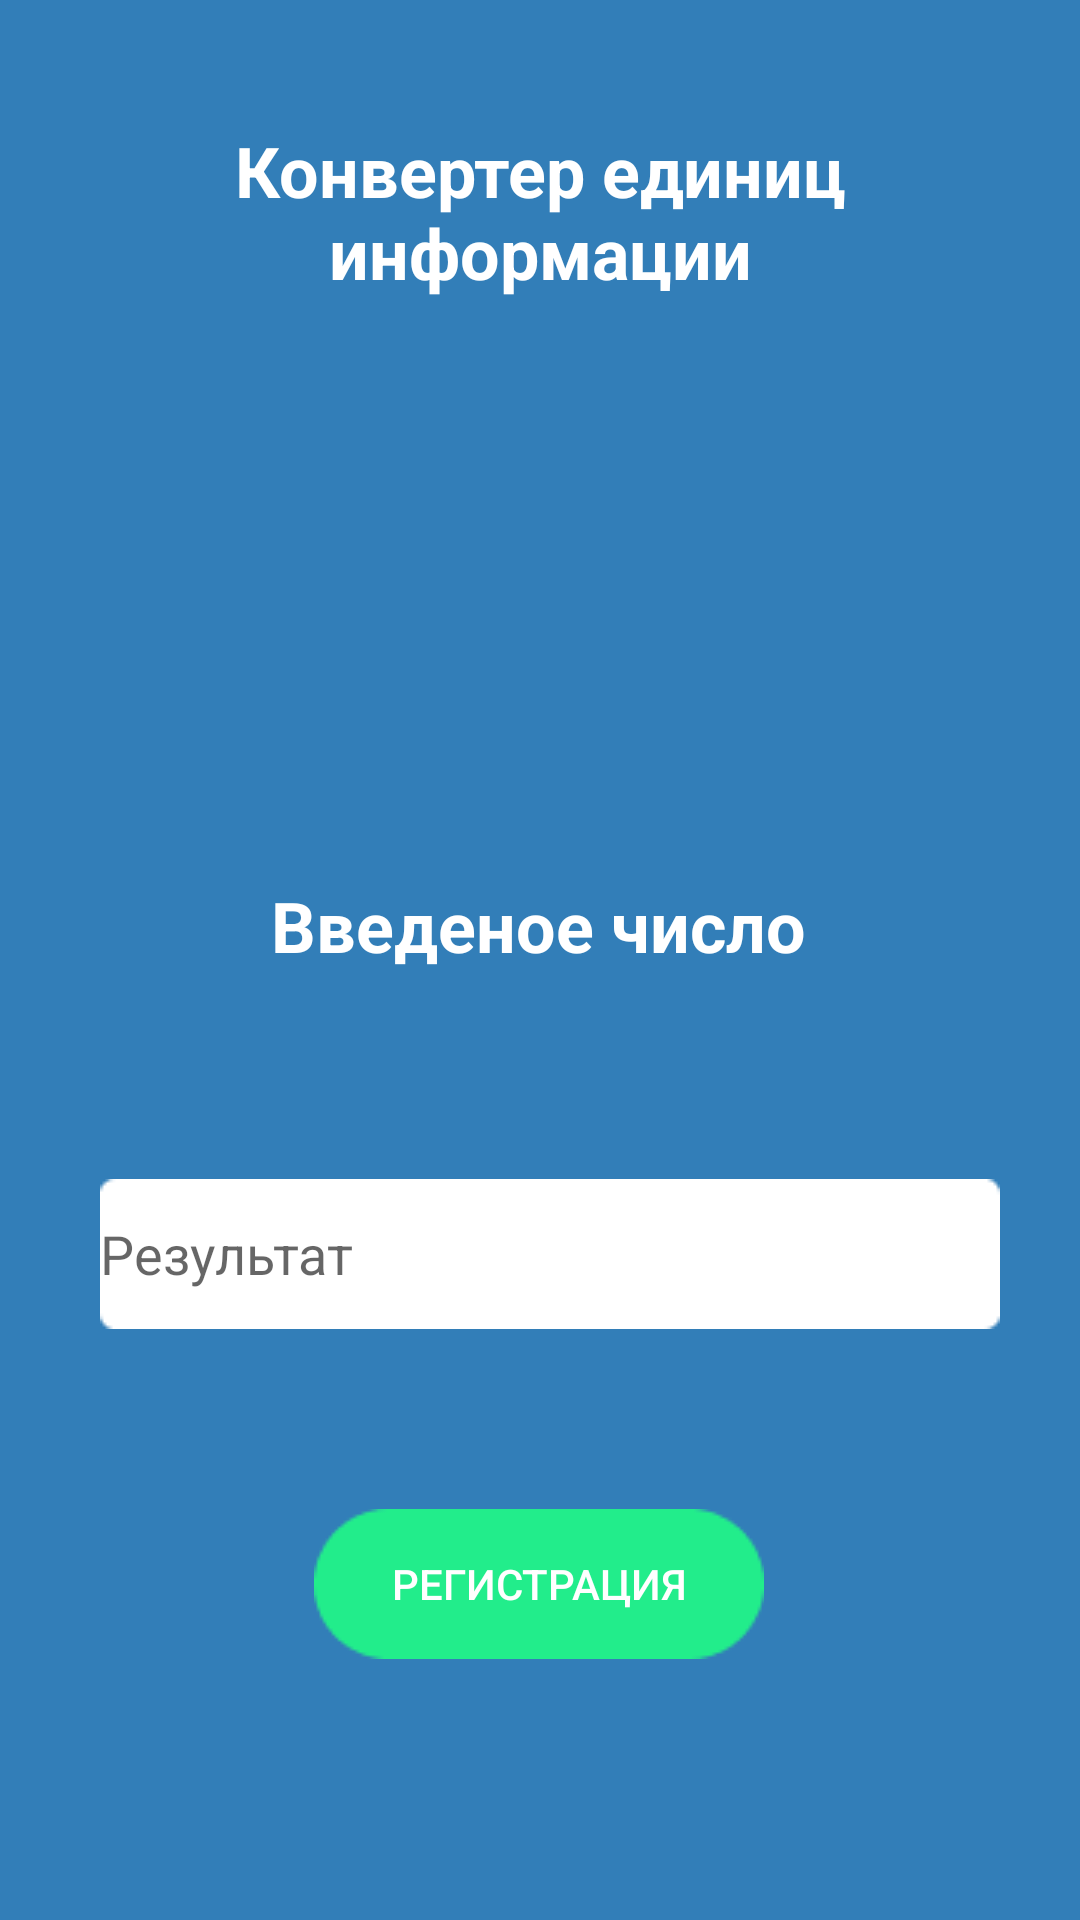

This screen was rendered from an Android layout file. Write that file and the resources it references.
<!-- AndroidManifest.xml: application theme Theme.TukanovaEA_02_02 -->
<!-- res/layout/activity_third.xml -->
<?xml version="1.0" encoding="utf-8"?>
<android.support.constraint.ConstraintLayout xmlns:android="http://schemas.android.com/apk/res/android"
    xmlns:app="http://schemas.android.com/apk/res-auto"
    xmlns:tools="http://schemas.android.com/tools"
    android:layout_width="match_parent"
    android:layout_height="match_parent"
    android:background="#327EB8"
    tools:context=".third">

    <TextView
        android:id="@+id/textView4"
        android:layout_width="287dp"
        android:layout_height="69dp"
        android:layout_marginTop="36dp"
        android:gravity="center"
        android:text="@string/Title"
        android:textColor="@color/white"
        android:textSize="70px"
        android:textStyle="bold"
        app:layout_constraintEnd_toEndOf="parent"
        app:layout_constraintStart_toStartOf="parent"
        app:layout_constraintTop_toTopOf="parent">

    </TextView>

    <TextView
        android:id="@+id/textView5"
        android:layout_width="wrap_content"
        android:layout_height="wrap_content"
        android:layout_marginTop="188dp"
        android:text="Введеное число"
        android:textColor="@color/white"
        android:textSize="70px"
        android:textStyle="bold"
        app:layout_constraintEnd_toEndOf="parent"
        app:layout_constraintHorizontal_bias="0.497"
        app:layout_constraintStart_toStartOf="parent"
        app:layout_constraintTop_toBottomOf="@+id/textView4">

    </TextView>

    <EditText
        android:id="@+id/editText3"
        android:layout_width="wrap_content"
        android:layout_height="wrap_content"
        android:background="@drawable/pole"
        android:hint="Результат"
        app:layout_constraintBottom_toBottomOf="parent"
        app:layout_constraintEnd_toEndOf="parent"
        app:layout_constraintHorizontal_bias="0.558"
        app:layout_constraintStart_toStartOf="parent"
        app:layout_constraintTop_toBottomOf="@+id/textView5"
        app:layout_constraintVertical_bias="0.26">

    </EditText>

    <Button
        android:layout_width="wrap_content"
        android:layout_height="wrap_content"
        android:background="@drawable/btn"
        android:onClick="Perehod3"
        android:text="Регистрация"
        android:textColor="@color/white"
        app:layout_constraintBottom_toBottomOf="parent"
        app:layout_constraintEnd_toEndOf="parent"
        app:layout_constraintHorizontal_bias="0.498"
        app:layout_constraintStart_toStartOf="parent"
        app:layout_constraintTop_toBottomOf="@+id/editText3"
        app:layout_constraintVertical_bias="0.409" />

</android.support.constraint.ConstraintLayout>
<!-- resources referenced by this layout -->
<resources>
  <!-- drawable btn: png bitmap (drawable, 969 bytes) -->
  <!-- drawable pole: png bitmap (drawable, 405 bytes) -->
  <string name="Title">Конвертер единиц информации</string>
  <style name="Theme.TukanovaEA_02_02" parent="Theme.AppCompat.Light.DarkActionBar">
          
          <item name="colorPrimary">@color/purple_500</item>
          <item name="colorPrimaryDark">@color/purple_700</item>
          <item name="colorAccent">@color/teal_200</item>
          
      </style>
  <!-- not gathered from this repository: default colours our renderer supplied (Android Studio template values) -->
  <color name="purple_500">#FF6200EE</color>
  <color name="purple_700">#FF3700B3</color>
  <color name="teal_200">#FF03DAC5</color>
  <color name="white">#FFFFFFFF</color>
</resources>
